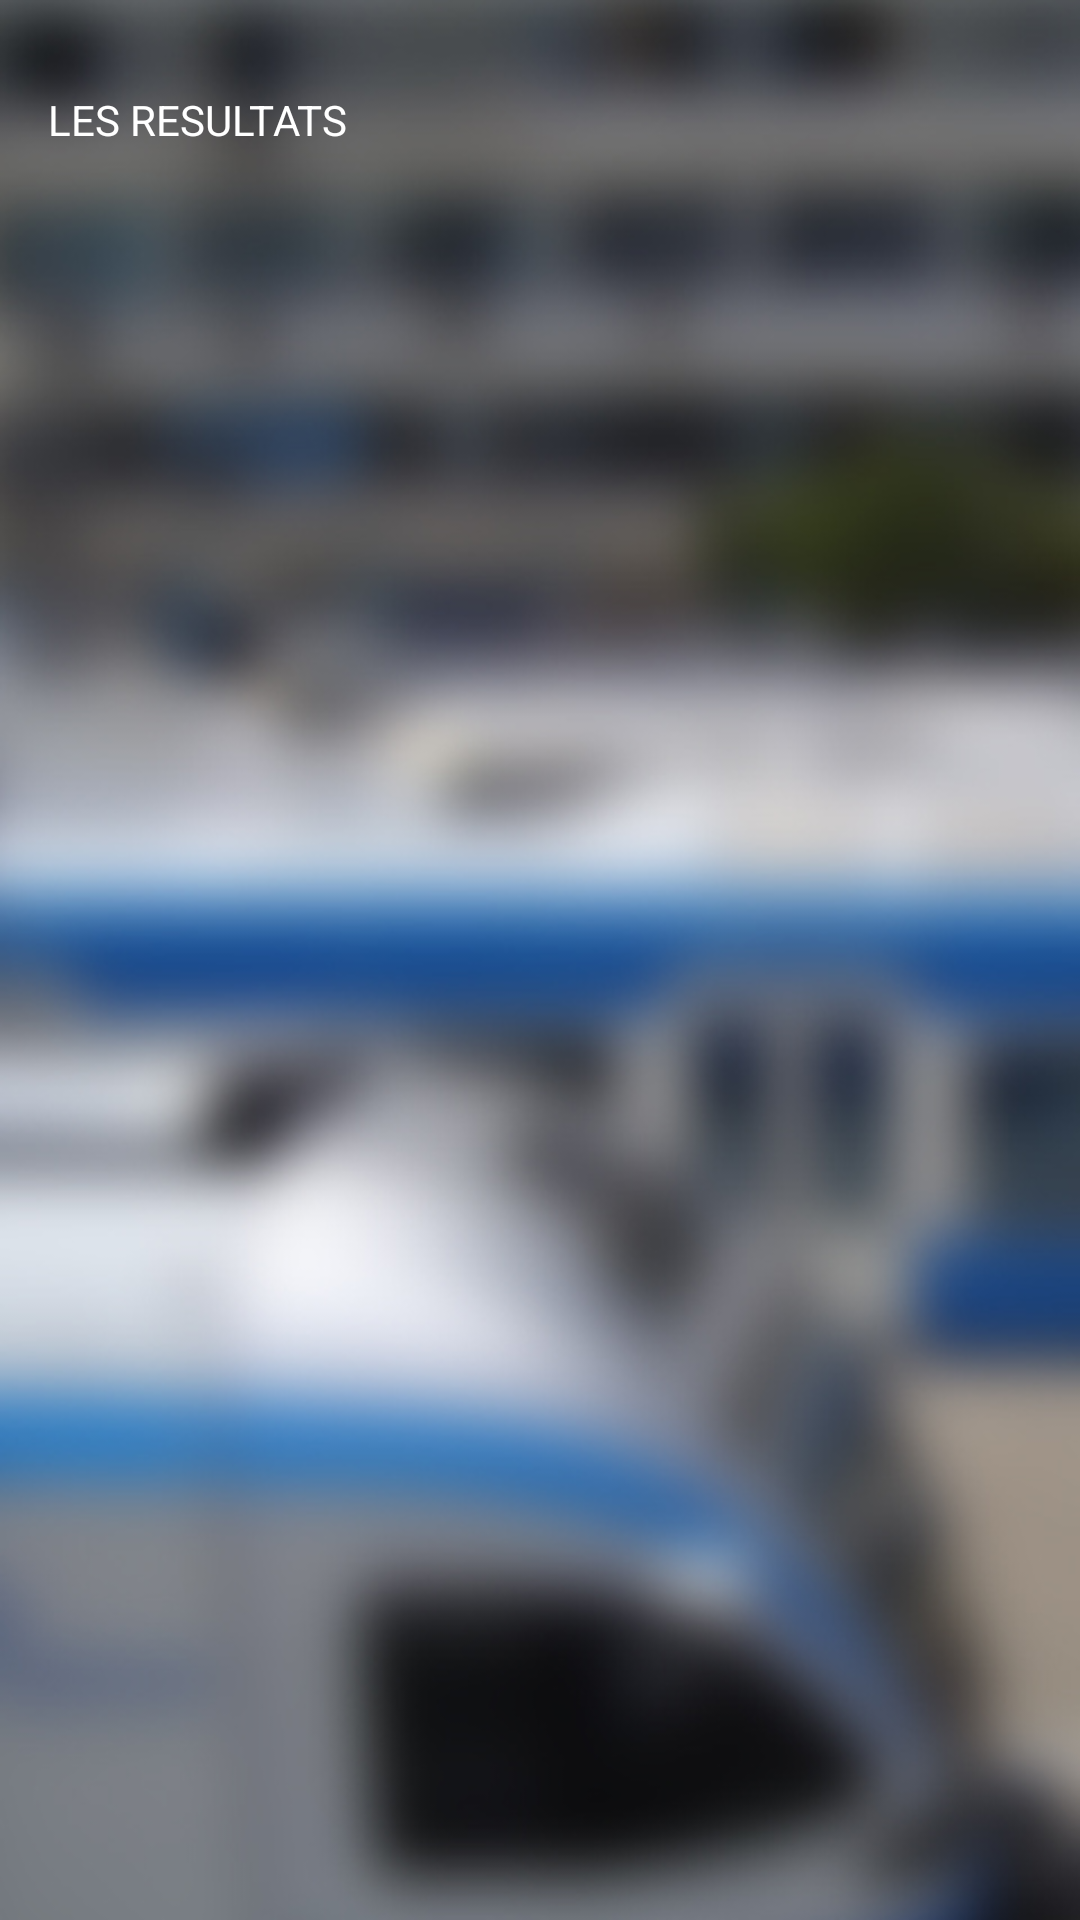

Layout XML and referenced resources for this Android screen:
<!-- AndroidManifest.xml: application theme AppTheme -->
<!-- res/layout/activity_results.xml -->
<?xml version="1.0" encoding="utf-8"?>
<LinearLayout
    xmlns:android="http://schemas.android.com/apk/res/android"
    android:id="@+id/LinearLayout1"
    android:layout_width="fill_parent"
    android:layout_height="fill_parent"
    android:background="@drawable/back"
    android:orientation="vertical"
    android:paddingBottom="@dimen/activity_vertical_margin"
    android:paddingLeft="@dimen/activity_horizontal_margin"
    android:paddingRight="@dimen/activity_horizontal_margin"
    android:paddingTop="@dimen/activity_vertical_margin">

    <TextView
        android:id="@id/textViewLogo"
        android:layout_width="wrap_content"
        android:layout_height="48.0dip"
        android:gravity="center_vertical"
        android:text="@string/resultats"
        android:textColor="@color/white" />

    <TextView
        android:id="@+id/textViewTrajet"
        android:layout_width="fill_parent"
        android:layout_height="48.0dip"
        android:layout_gravity="center_horizontal"
        android:gravity="center_vertical"
        android:text="@string/resultats"
        android:textColor="@color/white"
        android:visibility="gone" />

    <ListView
        android:id="@+id/listView1"
        android:layout_width="fill_parent"
        android:layout_height="wrap_content"
        android:divider="@color/lightGrey"
        android:dividerHeight="2.0dip" />
</LinearLayout>
<!-- resources referenced by this layout -->
<resources>
  <color name="lightGrey">#ff3b3e42</color>
  <color name="white">#ffffffff</color>
  <dimen name="activity_horizontal_margin">16.0dip</dimen>
  <dimen name="activity_vertical_margin">16.0dip</dimen>
  <!-- drawable back: jpg bitmap (drawable, 78216 bytes) -->
  <string name="resultats">LES RESULTATS</string>
  <style name="AppTheme" parent="Theme.AppCompat.Light.DarkActionBar">
          <item name="android:windowNoTitle">true</item>
          <item name="windowActionBar">false</item>
          <item name="colorPrimary">@color/colorPrimary</item>
          <item name="colorPrimaryDark">@color/colorPrimaryDark</item>
          <item name="colorAccent">@color/colorAccent</item>
          <item name="android:textColorPrimary">@android:color/white</item>
      </style>
  <color name="colorPrimary">#f66a5c</color>
  <color name="colorPrimaryDark">#e16053</color>
  <color name="colorAccent">#5a5a5a</color>
</resources>
